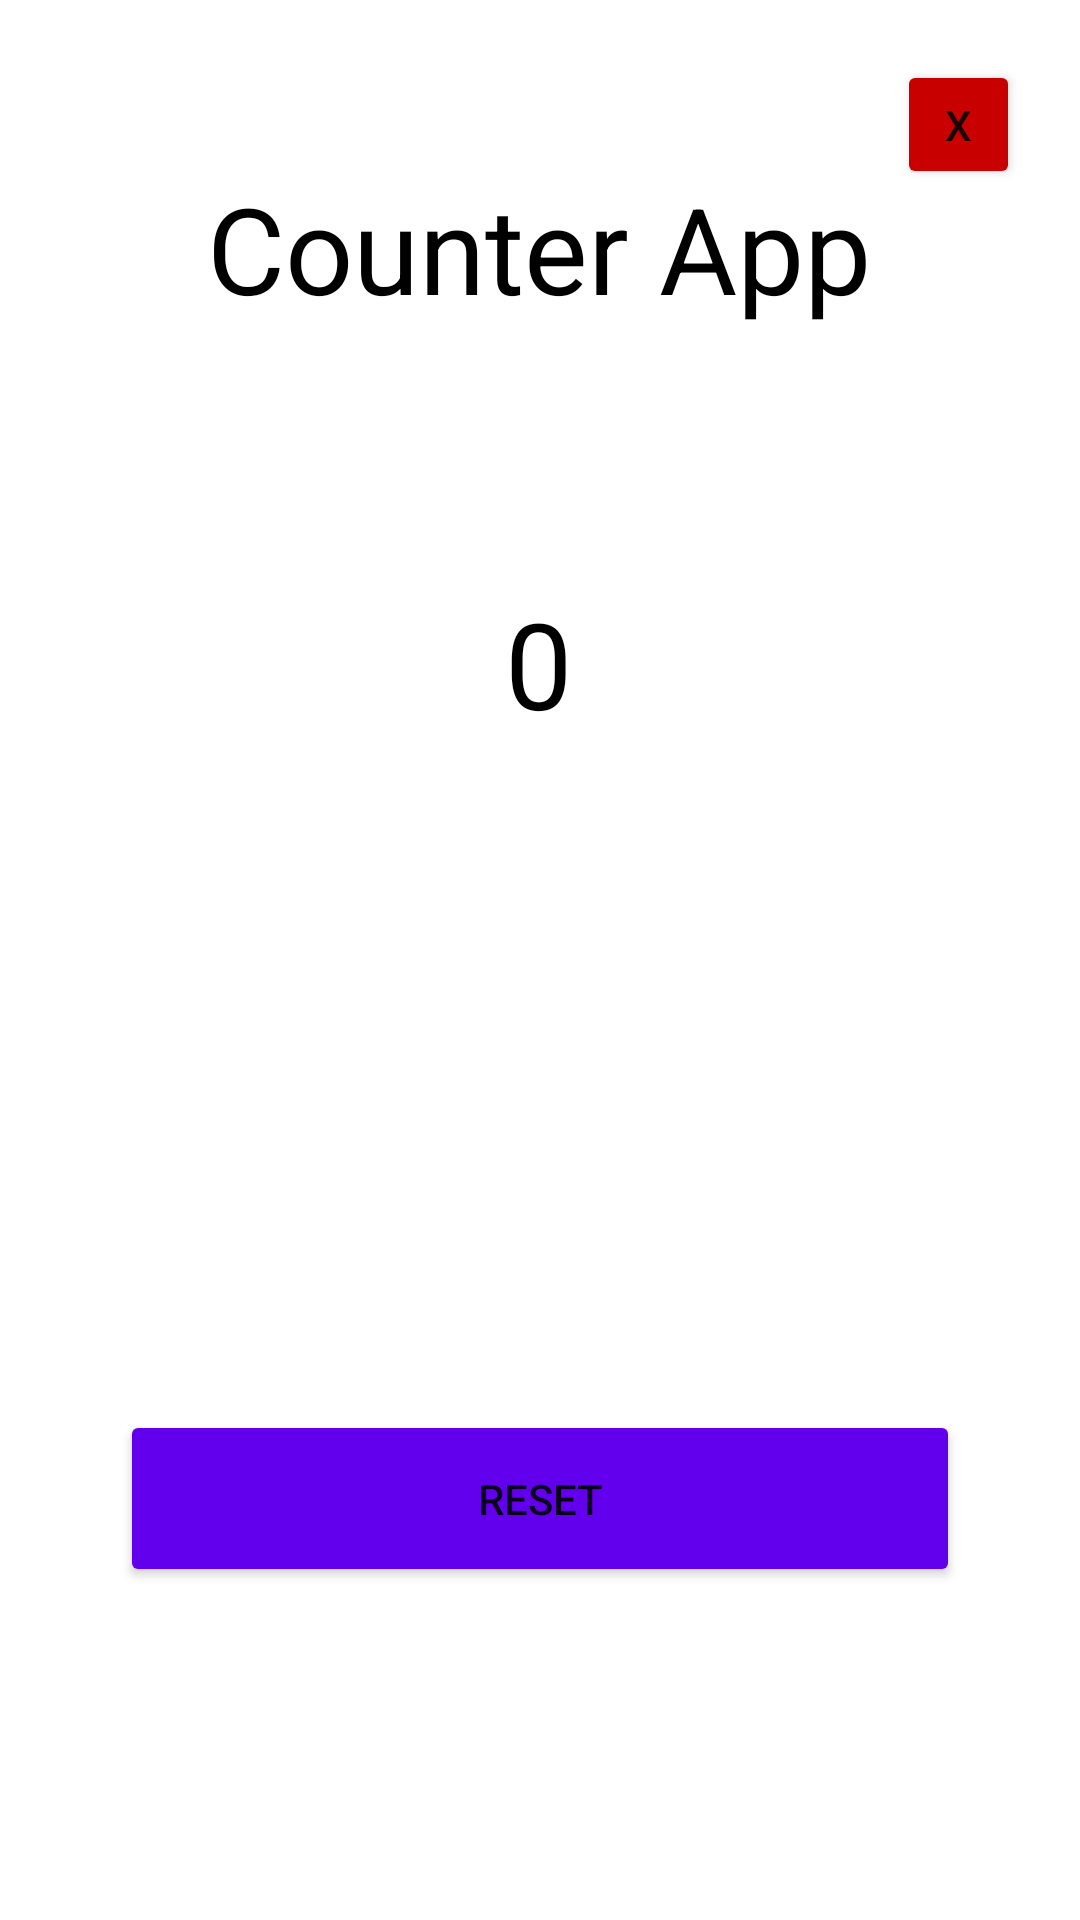

Produce the Android XML layout that renders to this screen, including the resource entries it uses.
<!-- AndroidManifest.xml: application theme Theme.ButtoncounterManning -->
<!-- res/layout/activity_main.xml -->
<?xml version="1.0" encoding="utf-8"?>
<androidx.constraintlayout.widget.ConstraintLayout xmlns:android="http://schemas.android.com/apk/res/android"
    xmlns:app="http://schemas.android.com/apk/res-auto"
    xmlns:tools="http://schemas.android.com/tools"
    android:layout_width="match_parent"
    android:layout_height="match_parent"
    android:layout_gravity="center"
    android:orientation="vertical"
    android:padding="20dp"
    tools:context=".MainActivity">

    <TextView
        android:id="@+id/textView2"
        android:layout_width="wrap_content"
        android:layout_height="wrap_content"
        android:layout_gravity="center"
        android:layout_marginBottom="238dp"
        android:padding="20dp"
        android:text="@string/Title"
        android:textColor="@color/black"
        android:textSize="40sp"
        app:layout_constraintBottom_toBottomOf="parent"
        app:layout_constraintEnd_toEndOf="parent"
        app:layout_constraintHorizontal_bias="0.496"
        app:layout_constraintStart_toStartOf="parent"
        app:layout_constraintTop_toTopOf="parent"
        app:layout_constraintVertical_bias="0.06" />

    <TextView
        android:id="@+id/displayID"
        android:layout_width="wrap_content"
        android:layout_height="wrap_content"
        android:layout_gravity="center"
        android:padding="10dp"
        android:text="@string/counter"
        android:textColor="@color/black"
        android:textSize="40sp"
        app:layout_constraintBottom_toBottomOf="parent"
        app:layout_constraintEnd_toEndOf="parent"
        app:layout_constraintHorizontal_bias="0.498"
        app:layout_constraintStart_toStartOf="parent"
        app:layout_constraintTop_toBottomOf="@+id/textView2"
        app:layout_constraintVertical_bias="0.132" />

    <Button
        android:id="@+id/addButtonID"
        android:layout_width="125dp"
        android:layout_height="146dp"
        android:layout_marginTop="328dp"
        android:layout_marginBottom="288dp"
        android:backgroundTint="@color/blue_200"
        android:padding="20dp"
        android:text="@string/startButton"
        app:layout_constraintBottom_toBottomOf="parent"
        app:layout_constraintEnd_toEndOf="parent"
        app:layout_constraintHorizontal_bias="0.139"
        app:layout_constraintStart_toStartOf="parent"
        app:layout_constraintTop_toTopOf="parent"
        app:layout_constraintVertical_bias="0.0" />

    <Button
        android:id="@+id/minusButtonID"
        android:layout_width="125dp"
        android:layout_height="146dp"
        android:layout_marginTop="328dp"
        android:layout_marginBottom="288dp"
        android:backgroundTint="@color/blue_200"
        android:padding="20dp"
        android:text="@string/minusButton"
        app:layout_constraintBottom_toBottomOf="parent"
        app:layout_constraintEnd_toEndOf="parent"
        app:layout_constraintHorizontal_bias="0.86"
        app:layout_constraintStart_toStartOf="parent"
        app:layout_constraintTop_toTopOf="parent"
        app:layout_constraintVertical_bias="0.0" />

    <Button
        android:id="@+id/resetButtonID"
        android:layout_width="0dp"
        android:layout_height="wrap_content"
        android:layout_marginStart="20dp"
        android:layout_marginTop="76dp"
        android:layout_marginEnd="20dp"
        android:layout_marginBottom="91dp"
        android:backgroundTint="@color/purple_500"
        android:padding="20dp"
        android:text="@string/resetButton"
        app:layout_constraintBottom_toBottomOf="parent"
        app:layout_constraintEnd_toEndOf="parent"
        app:layout_constraintHorizontal_bias="0.775"
        app:layout_constraintStart_toStartOf="parent" />

    <Button
        android:id="@+id/quitButtonID"
        android:layout_width="41dp"
        android:layout_height="43dp"
        android:backgroundTint="@color/red_200"
        android:text="@string/quitButton"
        app:layout_constraintBottom_toBottomOf="parent"
        app:layout_constraintEnd_toEndOf="parent"
        app:layout_constraintHorizontal_bias="1.0"
        app:layout_constraintStart_toStartOf="parent"
        app:layout_constraintTop_toTopOf="parent"
        app:layout_constraintVertical_bias="0.0" />


</androidx.constraintlayout.widget.ConstraintLayout>
<!-- resources referenced by this layout -->
<resources>
  <color name="black">#FF000000</color>
  <color name="blue_200">#0000bb</color>
  <color name="purple_500">#FF6200EE</color>
  <color name="red_200">#c80000</color>
  <string name="Title">Counter App</string>
  <string name="counter">0</string>
  <string name="minusButton">Minus</string>
  <string name="quitButton">x</string>
  <string name="resetButton">Reset</string>
  <string name="startButton">Add</string>
  <style name="Theme.ButtoncounterManning" parent="Theme.MaterialComponents.DayNight.DarkActionBar">
          
          <item name="colorPrimary">@color/purple_500</item>
          <item name="colorPrimaryVariant">@color/purple_700</item>
          <item name="colorOnPrimary">@color/white</item>
          
          <item name="colorSecondary">@color/teal_200</item>
          <item name="colorSecondaryVariant">@color/teal_700</item>
          <item name="colorOnSecondary">@color/black</item>
          
          <item name="android:statusBarColor" tools:targetApi="l">?attr/colorPrimaryVariant</item>
          
      </style>
  <color name="purple_700">#FF3700B3</color>
  <color name="white">#FFFFFFFF</color>
  <color name="teal_200">#FF03DAC5</color>
  <color name="teal_700">#FF018786</color>
</resources>
